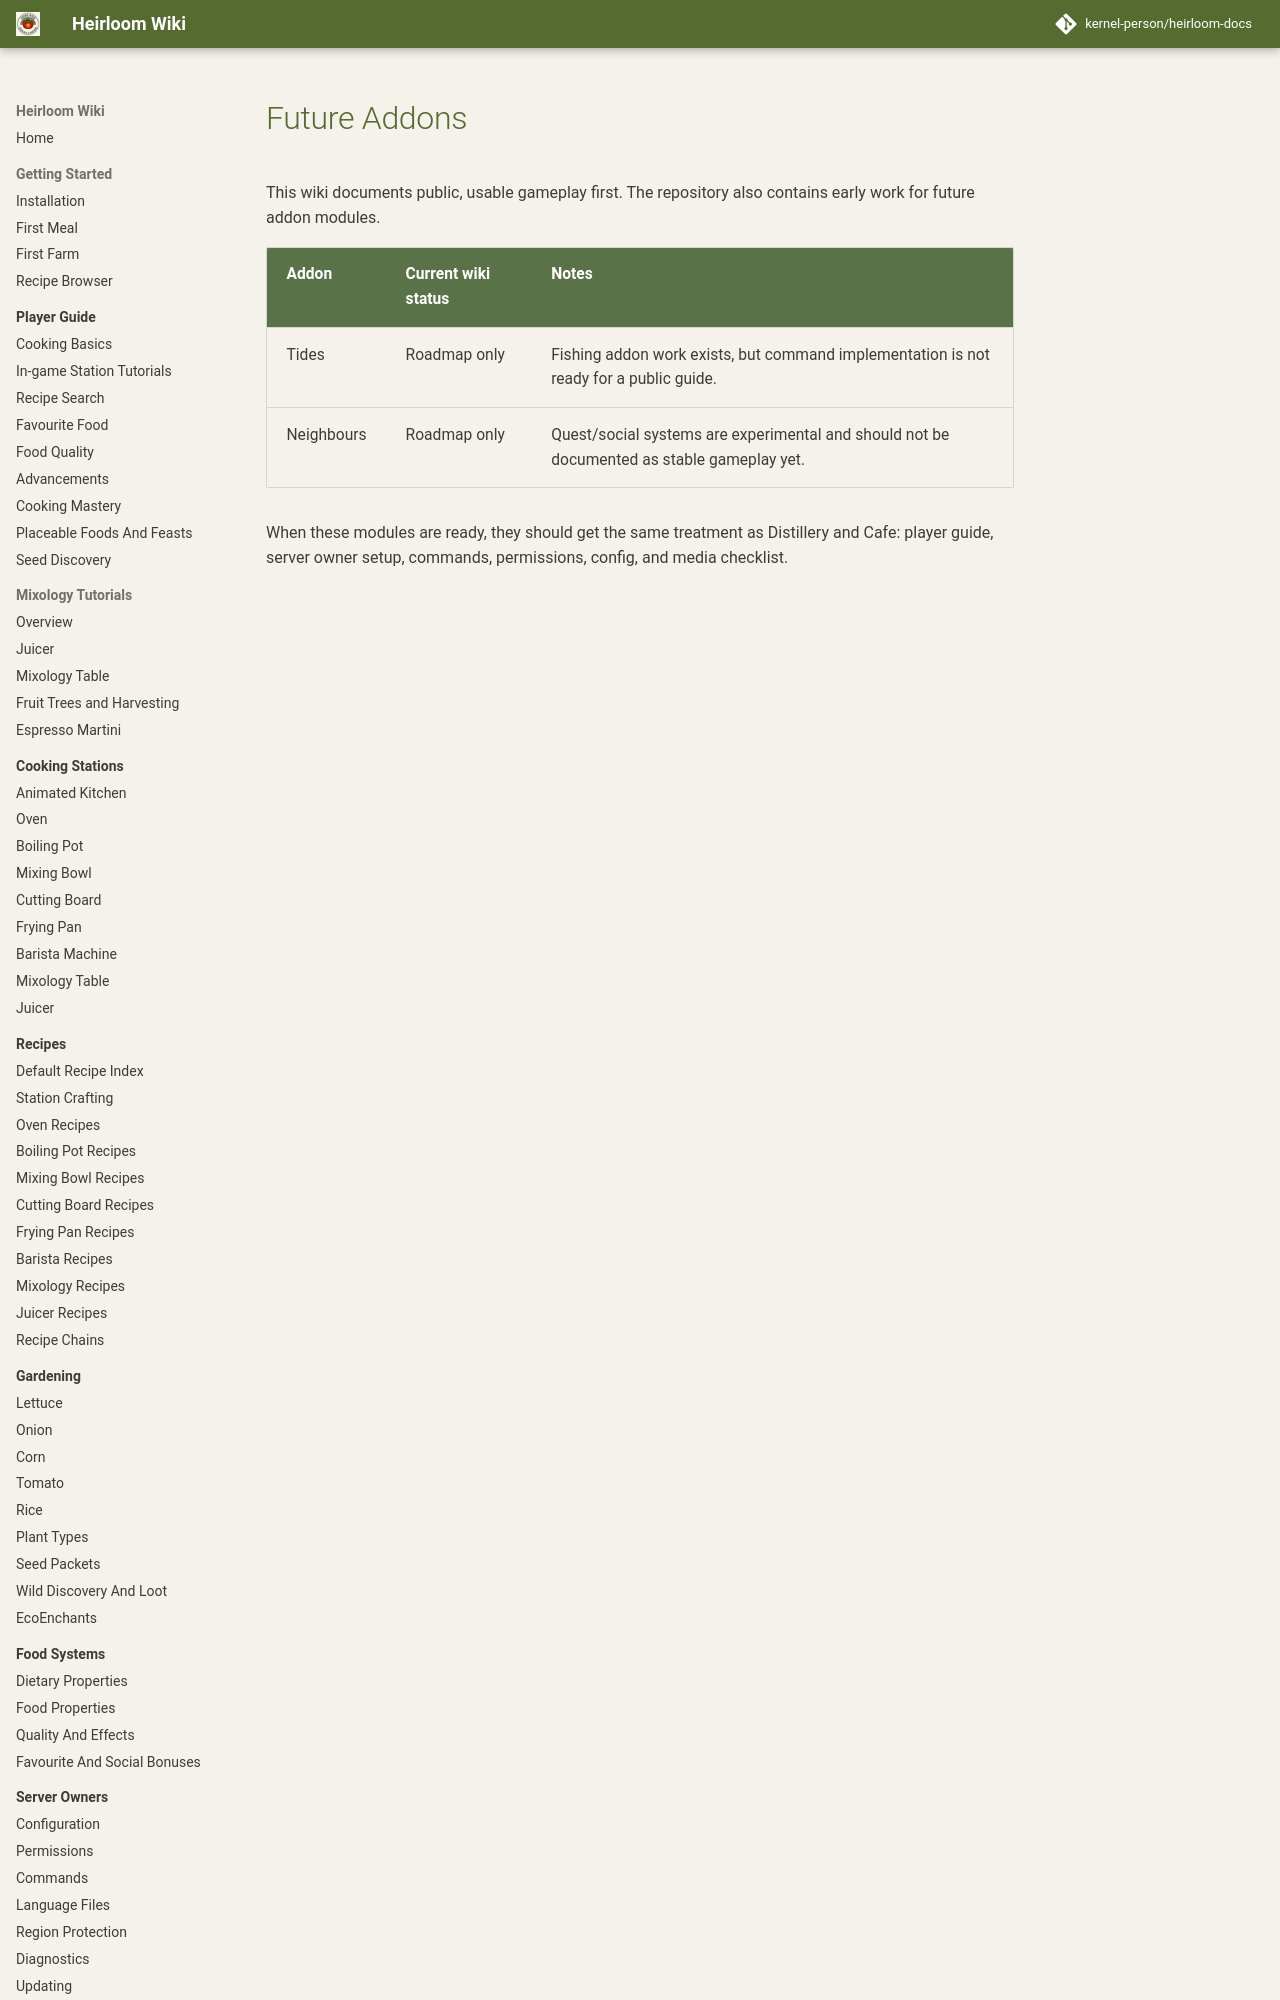

repository: kernel-person/heirloom-docs · page: roadmap/index.html · generator: mkdocs

# Future Addons

This wiki documents public, usable gameplay first. The repository also contains early work for future addon modules.

| Addon | Current wiki status | Notes |
| --- | --- | --- |
| Tides | Roadmap only | Fishing addon work exists, but command implementation is not ready for a public guide. |
| Neighbours | Road
